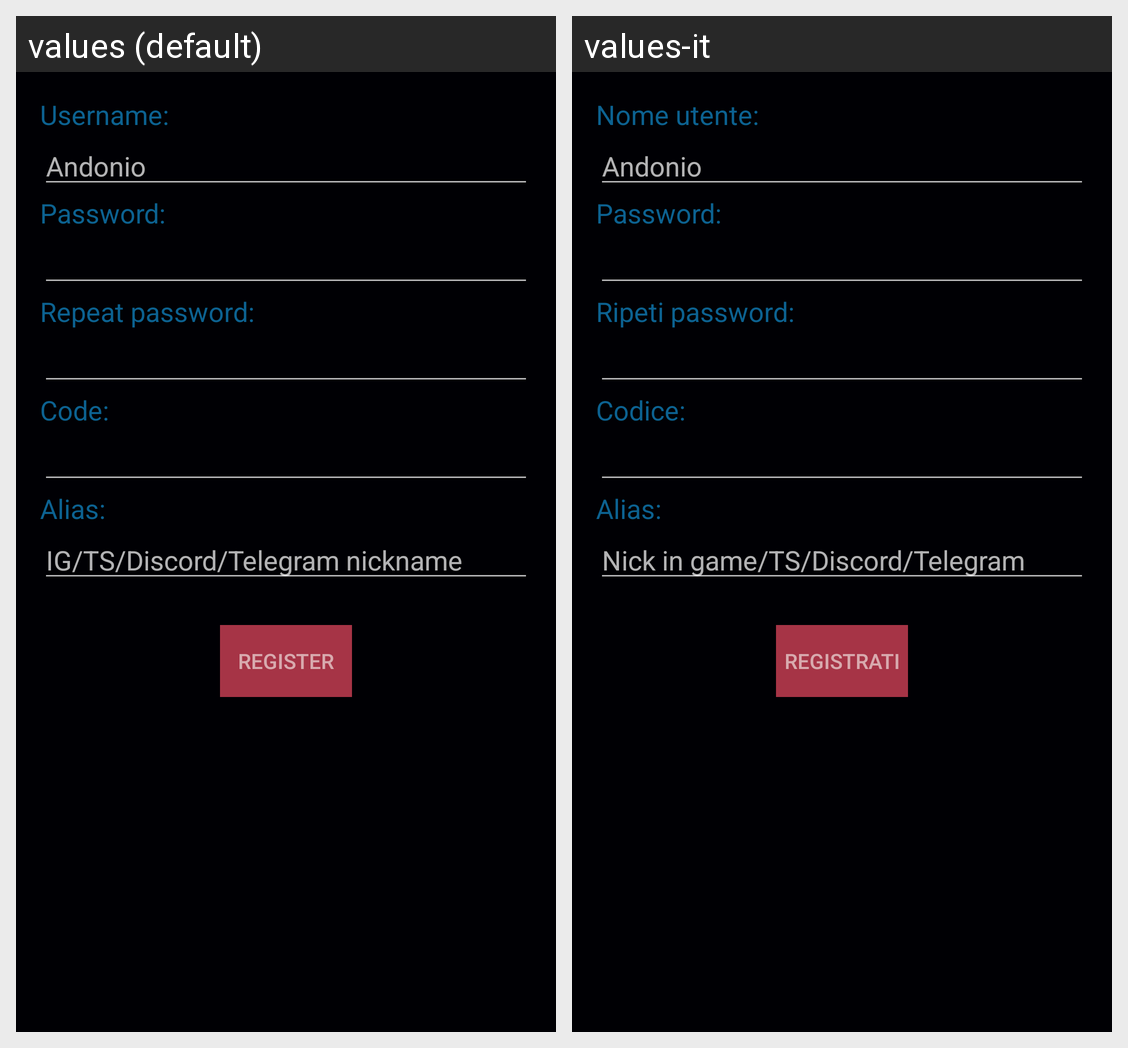

Translations of the strings shown on this Android screen, per locale in the grid:
Android screen res/layout/activity_register.xml rendered under 2 locales, left to right: values (default), values-it. Device: Nexus 5 (rendered at 1080×1920; each locale shown at half size, 540×960, under a caption strip naming it); theme AppTheme.
Strings drawn on this screen, with the default value and each locale's value (text and hints the layout hard-codes, and strings that could not be matched under every locale, appear in the picture but are not listed):

login_username_label
  values: Username:
  values-it: Nome utente:

hint_register_username
  values: Andonio
  values-it: Andonio

login_password_label
  values: Password:
  values-it: Password:

register_repeat_password_label
  values: Repeat password:
  values-it: Ripeti password:

register_code_label
  values: Code:
  values-it: Codice:

register_alias_label
  values: Alias:
  values-it: Alias:

hint_register_alias
  values: IG/TS/Discord/Telegram nickname
  values-it: Nick in game/TS/Discord/Telegram

register_button_label
  values: Register
  values-it: Registrati
